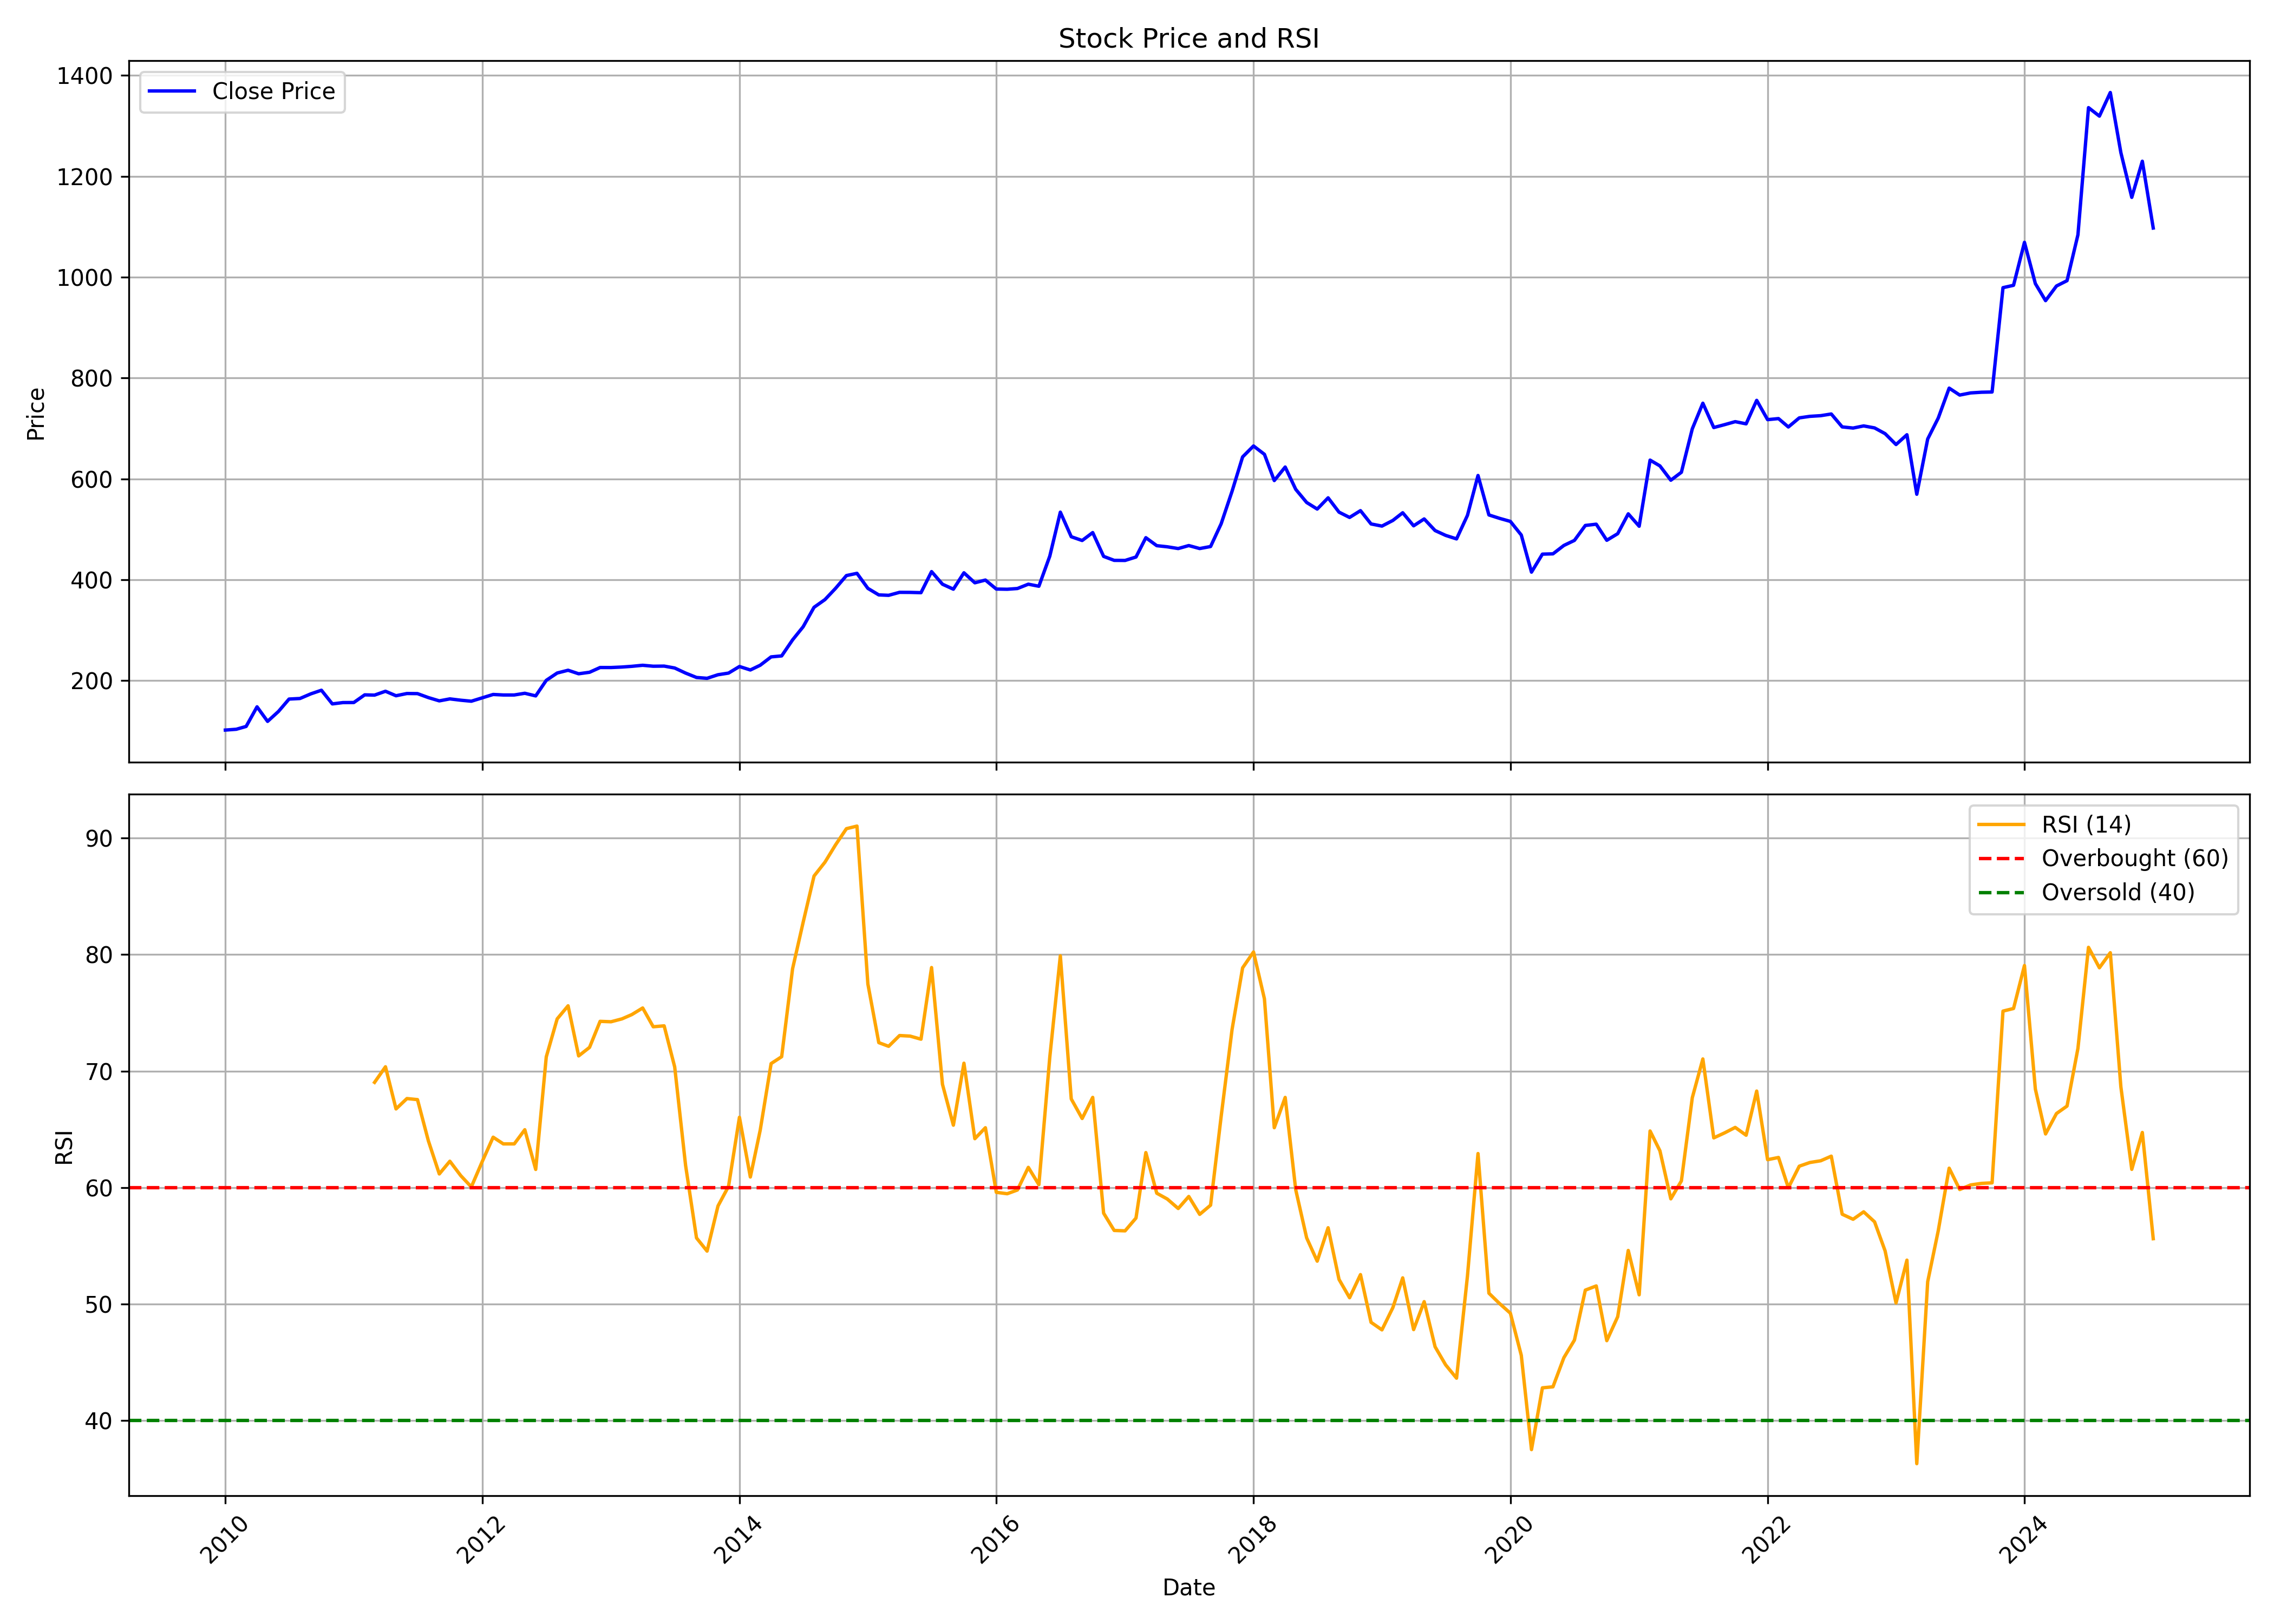

Data behind this chart, as committed beside it:
, date, symbol, open, high, low, close, volume, rsi
0, 2010-01-01, IMPAL, 99.92, 116.9, 95.99, 101.6, 28779, 
1, 2010-02-01, IMPAL, 100.9, 134.3, 93.29, 103.2, 247080, 
2, 2010-03-01, IMPAL, 106.3, 122.3, 101.1, 108.9, 148446, 
3, 2010-04-01, IMPAL, 109.4, 147.8, 108.2, 147.8, 291135, 
4, 2010-05-01, IMPAL, 154.2, 157.7, 112.3, 118.9, 305478, 
5, 2010-06-01, IMPAL, 115, 144.1, 115, 138.6, 106113, 
6, 2010-07-01, IMPAL, 139, 174.1, 137.4, 163.2, 148455, 
7, 2010-08-01, IMPAL, 159.3, 169.2, 155.8, 164.3, 82116, 
8, 2010-09-01, IMPAL, 164.7, 191.8, 164.7, 173.5, 111333, 
9, 2010-10-01, IMPAL, 173.5, 191, 172.3, 180.7, 45030, 
10, 2010-11-01, IMPAL, 181.6, 186.2, 152, 153.6, 61365, 
11, 2010-12-01, IMPAL, 153.8, 187.5, 146.9, 156.2, 24087, 
12, 2011-01-01, IMPAL, 157.1, 187.5, 154.5, 156.3, 39132, 
13, 2011-02-01, IMPAL, 157.3, 181.1, 154.8, 171.5, 43968, 
14, 2011-03-01, IMPAL, 173.5, 189.6, 171, 171, 20097, 69.03
15, 2011-04-01, IMPAL, 171.3, 188.7, 169.7, 178.6, 34860, 70.37
16, 2011-05-01, IMPAL, 176.1, 183.7, 163.4, 169.7, 26367, 66.75
17, 2011-06-01, IMPAL, 175.1, 179.6, 171.5, 174.2, 25221, 67.64
18, 2011-07-01, IMPAL, 175.1, 177.7, 170, 174, 17766, 67.55
19, 2011-08-01, IMPAL, 170.6, 175.1, 152.3, 166.1, 32811, 64
20, 2011-09-01, IMPAL, 166.1, 171.2, 159.6, 159.6, 22707, 61.17
21, 2011-10-01, IMPAL, 159.6, 171.2, 153.3, 163.5, 19695, 62.26
22, 2011-11-01, IMPAL, 160.9, 177.7, 152.4, 160.9, 19704, 61.02
23, 2011-12-01, IMPAL, 159.6, 165.8, 155.7, 158.9, 11613, 60.05
24, 2012-01-01, IMPAL, 176.1, 176.1, 155.9, 165.6, 60900, 62.23
25, 2012-02-01, IMPAL, 166.1, 175.6, 162.2, 172.3, 17259, 64.32
26, 2012-03-01, IMPAL, 171.2, 173.5, 164.7, 171.2, 23919, 63.75
27, 2012-04-01, IMPAL, 173.8, 182.9, 168.7, 171.2, 9573, 63.75
28, 2012-05-01, IMPAL, 171.2, 177.7, 164.8, 174.6, 19656, 64.96
29, 2012-06-01, IMPAL, 176.4, 185.5, 163.8, 169.4, 20412, 61.55
30, 2012-07-01, IMPAL, 174.7, 241.1, 173.3, 200.3, 1419003, 71.22
31, 2012-08-01, IMPAL, 198.4, 233.3, 197.3, 214.8, 349332, 74.48
32, 2012-09-01, IMPAL, 217.3, 244.8, 204.3, 220.3, 255686, 75.6
33, 2012-10-01, IMPAL, 219.7, 223.5, 210.1, 213.3, 27098, 71.3
34, 2012-11-01, IMPAL, 212.8, 219.7, 202.7, 216.3, 44797, 72.03
35, 2012-12-01, IMPAL, 216, 243.7, 215.9, 225.7, 120043, 74.27
36, 2013-01-01, IMPAL, 229.4, 243.7, 221.3, 225.7, 37613, 74.23
37, 2013-02-01, IMPAL, 226.7, 237.3, 220.3, 226.7, 24423, 74.48
38, 2013-03-01, IMPAL, 230.2, 246.2, 222, 228.1, 33660, 74.85
39, 2013-04-01, IMPAL, 227.5, 243.7, 225, 230.2, 30234, 75.42
40, 2013-05-01, IMPAL, 230.2, 250.2, 227.5, 228.3, 23093, 73.8
41, 2013-06-01, IMPAL, 230.2, 268, 218, 228.5, 43469, 73.88
42, 2013-07-01, IMPAL, 227.6, 235.6, 219.4, 224.7, 18270, 70.35
43, 2013-08-01, IMPAL, 233.2, 244.1, 202.2, 214.7, 16220, 61.89
44, 2013-09-01, IMPAL, 217.9, 217.9, 197.8, 206, 8668, 55.67
45, 2013-10-01, IMPAL, 200.5, 248.4, 194.5, 204.3, 18867, 54.54
46, 2013-11-01, IMPAL, 204.3, 241.9, 198.9, 211.4, 9347, 58.41
47, 2013-12-01, IMPAL, 209.8, 244.1, 206, 214.7, 19534, 60.1
48, 2014-01-01, IMPAL, 214.7, 228.3, 212.2, 227.7, 19980, 66.03
49, 2014-02-01, IMPAL, 227.7, 237, 220, 220.9, 70867, 60.9
50, 2014-03-01, IMPAL, 220.8, 238.9, 219.5, 230.3, 24941, 64.92
51, 2014-04-01, IMPAL, 224.2, 264, 221.8, 246.8, 27379, 70.64
52, 2014-05-01, IMPAL, 246.8, 268.6, 224.5, 248.7, 44459, 71.23
53, 2014-06-01, IMPAL, 252.8, 282.7, 252.8, 280.5, 41816, 78.78
54, 2014-07-01, IMPAL, 283.2, 339.8, 266.5, 306.5, 57323, 82.77
55, 2014-08-01, IMPAL, 295.7, 390.9, 295.7, 345.1, 288414, 86.75
56, 2014-09-01, IMPAL, 357.5, 407.9, 339.5, 360.4, 123443, 87.94
57, 2014-10-01, IMPAL, 363.7, 441.4, 327.7, 382.6, 66587, 89.42
58, 2014-11-01, IMPAL, 381.2, 427.3, 374.8, 408.1, 100464, 90.81
59, 2014-12-01, IMPAL, 417.2, 479.7, 381.8, 412.5, 163233, 91.04
... 121 more rows
